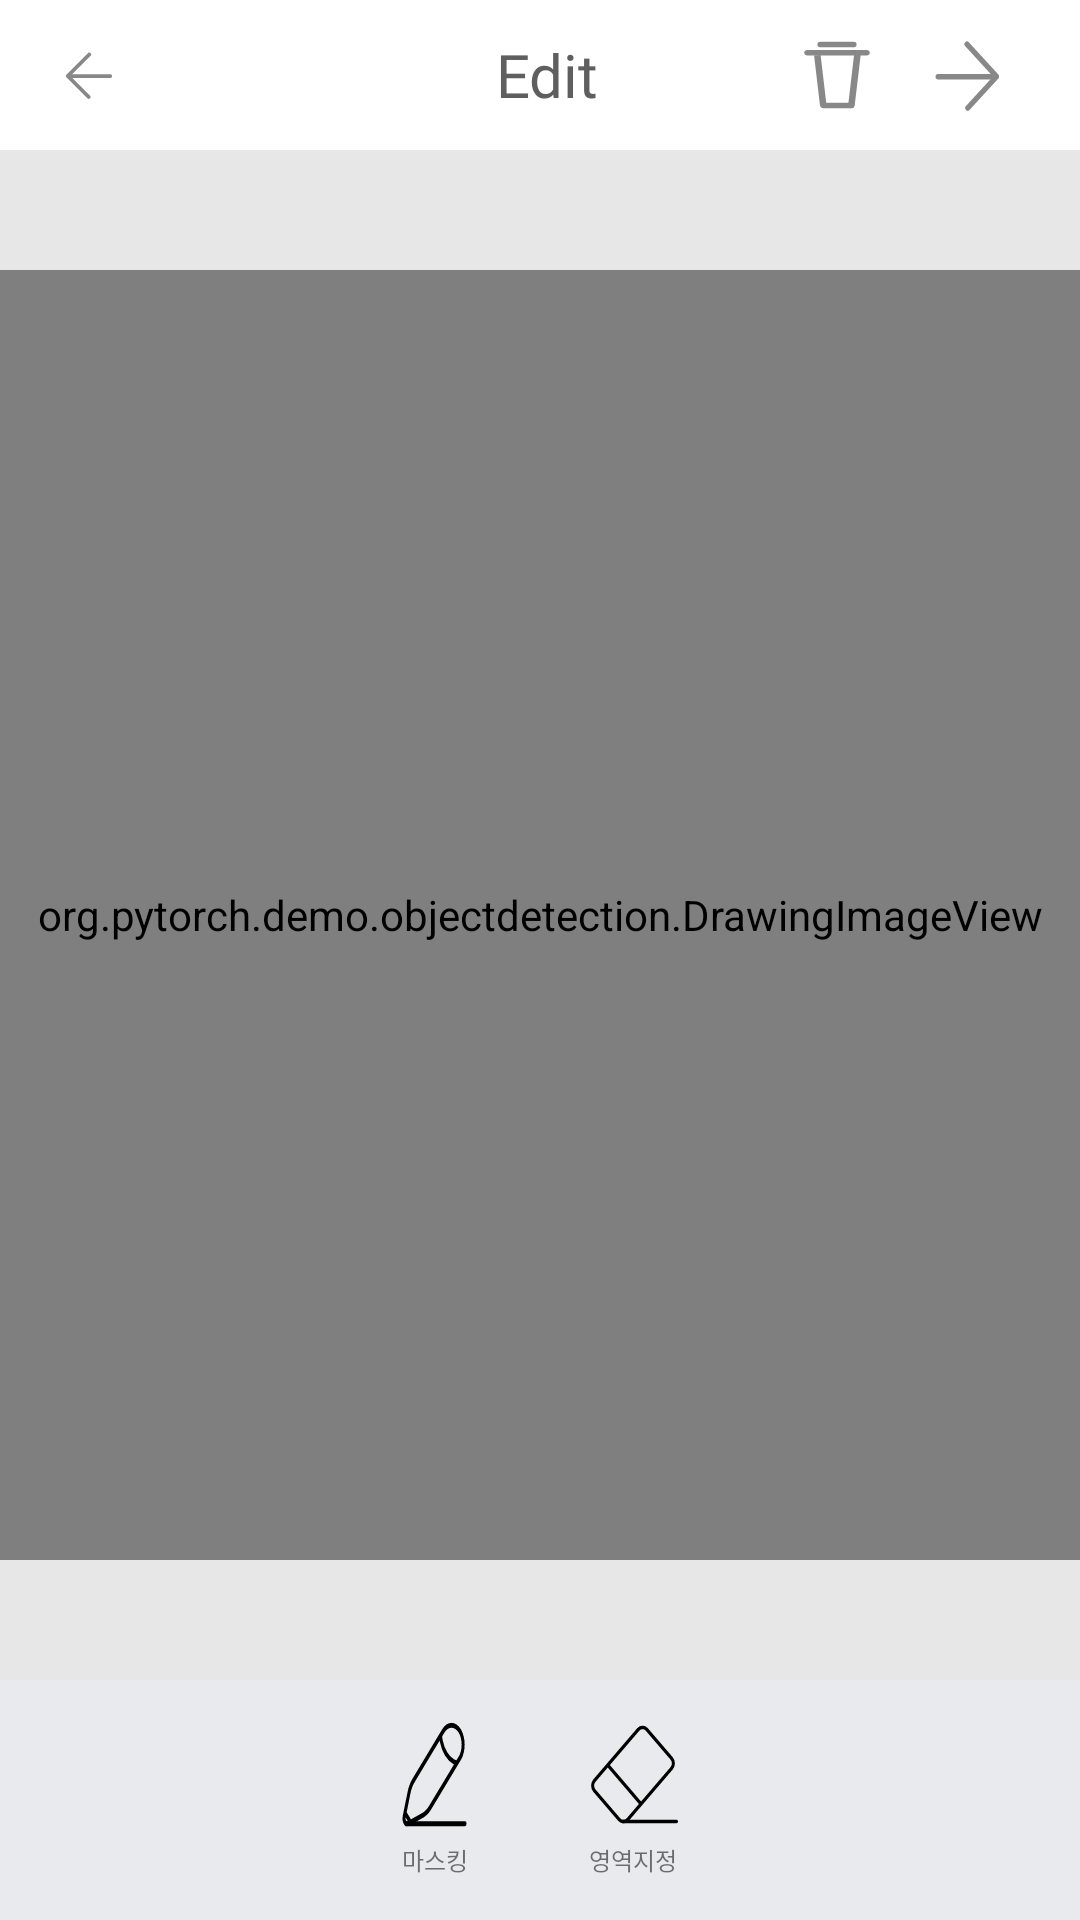

Reconstruct the res/layout file that produces this screen, plus the resources it refers to.
<!-- AndroidManifest.xml: application theme AppTheme -->
<!-- res/layout/activity_aiedit.xml -->
<?xml version="1.0" encoding="utf-8"?>
<RelativeLayout xmlns:android="http://schemas.android.com/apk/res/android"
    android:layout_width="match_parent"
    android:layout_height="match_parent"
    android:background="@color/grey"
    android:orientation="vertical">

    <LinearLayout
        android:layout_width="match_parent"
        android:layout_height="match_parent"
        android:background="@color/grey" />

    <LinearLayout
        android:id="@+id/topbar"
        android:layout_width="match_parent"
        android:layout_height="50dp"
        android:layout_alignParentTop="true"
        android:gravity="center"
        android:paddingTop="10dp"
        android:paddingBottom="10dp"
        android:background="@color/white">

        <ImageButton
            android:id="@+id/back"
            android:layout_width="30dp"
            android:layout_height="30dp"
            android:background="#00000000"
            android:layout_marginStart="15dp"
            android:src="@drawable/backbtn" />

        <Space
            android:layout_width="wrap_content"
            android:layout_height="wrap_content"
            android:layout_weight="1" />

        <TextView
            android:layout_width="wrap_content"
            android:layout_height="wrap_content"
            android:paddingLeft="70dp"
            android:text="Edit"
            android:fontFamily="@font/pretendard_regular"
            android:textColor="#5F5F5F"
            android:textSize="20sp"/>

        <Space
            android:layout_width="wrap_content"
            android:layout_height="wrap_content"
            android:layout_weight="1" />

        <LinearLayout
            android:layout_width="100dp"
            android:layout_height="50dp"
            android:orientation="horizontal"
            android:layout_marginEnd="10dp"
            android:gravity="center_horizontal">

            <ImageButton
                android:id="@+id/resetButton"
                android:layout_width="24dp"
                android:layout_height="24dp"
                android:layout_centerInParent="true"
                android:layout_gravity="center_vertical"
                android:layout_marginEnd="20dp"
                android:background="@drawable/garbagebtn"/>

            <ImageButton
                android:id="@+id/uploadButton"
                android:layout_width="22dp"
                android:layout_height="24dp"
                android:layout_centerInParent="true"
                android:layout_gravity="center_vertical"
                android:background="@drawable/gobtn"/>

        </LinearLayout>

    </LinearLayout>

    <LinearLayout
        android:id="@+id/drawing_container"
        android:layout_width="match_parent"
        android:layout_height="match_parent"
        android:orientation="vertical"
        android:background="#E7E7E7"
        android:gravity="center"
        android:layout_below="@id/topbar"
        android:layout_above="@+id/brushSizeContainer">

        <org.pytorch.demo.objectdetection.DrawingImageView
            android:id="@+id/edit_image_view"
            android:layout_width="match_parent"
            android:layout_height="430dp"
            android:scaleType="fitCenter"/>

    </LinearLayout>

    <LinearLayout
        android:id="@+id/brushSizeContainer"
        android:layout_width="match_parent"
        android:layout_height="80dp"
        android:orientation="horizontal"
        android:gravity="center"
        android:layout_alignParentBottom="true">

        <LinearLayout
            android:layout_width="wrap_content"
            android:layout_height="match_parent"
            android:orientation="vertical"
            android:gravity="center"
            android:layout_marginEnd="20dp">

            <ImageButton
                android:id="@+id/erase_btn"
                android:layout_width="match_parent"
                android:layout_height="35dp"
                android:layout_gravity="center"
                android:background="@drawable/pen" />

            <TextView
                android:layout_width="wrap_content"
                android:layout_height="wrap_content"
                android:layout_gravity="center"
                android:text="마스킹"
                android:fontFamily="@font/pretendard_regular"
                android:textSize="8sp"
                android:layout_marginTop="5dp"/>
        </LinearLayout>

        <LinearLayout
            android:layout_width="wrap_content"
            android:layout_height="match_parent"
            android:orientation="vertical"
            android:gravity="center"
            android:layout_marginStart="20dp">

            <ImageButton
                android:id="@+id/clipbtn"
                android:layout_width="30dp"
                android:layout_height="35dp"
                android:layout_gravity="center"
                android:background="@drawable/erase"/>

            <TextView
                android:layout_width="wrap_content"
                android:layout_height="wrap_content"
                android:layout_gravity="center"
                android:text="영역지정"
                android:fontFamily="@font/pretendard_regular"
                android:textSize="8sp"
                android:layout_marginTop="5dp"/>
        </LinearLayout>




    </LinearLayout>




</RelativeLayout>
<!-- resources referenced by this layout -->
<resources>
  <color name="grey">#E9EAEE</color>
  <color name="white">#FFFFFFFF</color>
  <!-- drawable backbtn (drawable) -->
  <vector xmlns:android="http://schemas.android.com/apk/res/android"
      android:width="16dp"
      android:height="16dp"
      android:viewportWidth="13"
      android:viewportHeight="13">
    <path
        android:strokeWidth="1"
        android:pathData="M0.646,6.596L6.303,0.939"
        android:fillColor="#00000000"
        android:strokeColor="#888888"
        android:strokeLineCap="round"/>
    <path
        android:strokeWidth="1"
        android:pathData="M0.5,6.8L6.157,12.457"
        android:fillColor="#00000000"
        android:strokeColor="#888888"
        android:strokeLineCap="round"/>
    <path
        android:strokeWidth="1"
        android:pathData="M1,6.8H12"
        android:fillColor="#00000000"
        android:strokeColor="#888888"
        android:strokeLineCap="round"/>
  </vector>
  <!-- drawable erase (drawable) -->
  <vector xmlns:android="http://schemas.android.com/apk/res/android"
      android:width="30dp"
      android:height="30dp"
      android:viewportWidth="30"
      android:viewportHeight="30">
    <path
        android:strokeWidth="1"
        android:pathData="M19.596,2.121L27.878,10.404A2,2 75.321,0 1,27.878 13.232L13.232,27.879A2,2 104.071,0 1,10.404 27.879L2.121,19.596A2,2 77.649,0 1,2.121 16.768L16.767,2.121A2,2 124.099,0 1,19.596 2.121z"
        android:fillColor="#00000000"
        android:strokeColor="#000000"/>
    <path
        android:strokeWidth="1"
        android:pathData="M11.5,28.45H29.5"
        android:fillColor="#00000000"
        android:strokeColor="#000000"
        android:strokeLineCap="round"/>
    <path
        android:strokeWidth="1"
        android:pathData="M6.782,12.503L17.691,23.412"
        android:fillColor="#00000000"
        android:strokeColor="#000000"/>
  </vector>
  <!-- drawable gobtn (drawable) -->
  <vector xmlns:android="http://schemas.android.com/apk/res/android"
      android:width="13dp"
      android:height="13dp"
      android:viewportWidth="13"
      android:viewportHeight="13">
      <path
          android:strokeWidth="1"
          android:pathData="M12.354,6.596L6.697,0.939"
          android:fillColor="#00000000"
          android:strokeColor="#888888"
          android:strokeLineCap="round"/>
      <path
          android:strokeWidth="1"
          android:pathData="M12.5,6.8L6.843,12.457"
          android:fillColor="#00000000"
          android:strokeColor="#888888"
          android:strokeLineCap="round"/>
      <path
          android:strokeWidth="1"
          android:pathData="M12,6.8H1"
          android:fillColor="#00000000"
          android:strokeColor="#888888"
          android:strokeLineCap="round"/>
  </vector>
  <style name="AppTheme" parent="Theme.AppCompat.Light.DarkActionBar">
          <item name="windowNoTitle">true</item>
          <item name="android:windowFullscreen">true</item>
          <item name="android:windowBackground">@color/app_background</item>
          <item name="colorPrimary">@color/colorPrimary</item>
          <item name="colorPrimaryDark">@color/colorPrimaryDark</item>
          <item name="colorAccent">@color/colorAccent</item>
      </style>
  <color name="app_background">#FFFFFF</color>
  <color name="colorPrimary">#6200EE</color>
  <color name="colorPrimaryDark">#3700B3</color>
  <color name="colorAccent">#03DAC5</color>
</resources>
